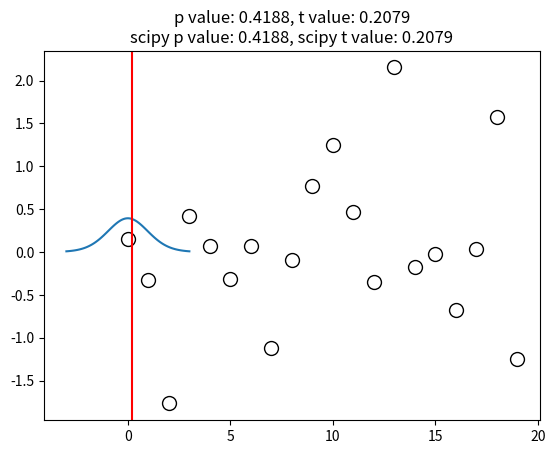

This chart was generated by the following Python code:
import matplotlib.pyplot as plt
import numpy as np
import pandas as pd
import scipy.stats as stats

N = 20
data = np.random.randn(N) + 0.05

plt.plot(data, "ko", markerfacecolor='w', markersize=10)
plt.show()

"""
manual t test
"""

H0_value = 0

t_num = data.mean() - H0_value
t_den = data.std(ddof=1) / np.sqrt(N)
t_val = t_num / t_den

df = N - 1
pval = 1 - stats.t.cdf(abs(t_val), df=df) # one tail

# plot t-distribution with df, and a vertical line from pval
x = np.linspace(-3, 3, 100)
plt.plot(x, stats.t.pdf(x, df=df))
plt.axvline(abs(t_val), color='red')


"""
use scipy
"""
t, p = stats.ttest_1samp(data, H0_value, alternative='greater')
# add title to show p value and t value from both manual and scipy
plt.title(f"p value: {pval:.4f}, t value: {t_val:.4f}\nscipy p value: {p:.4f}, scipy t value: {t:.4f}")
plt.show()
